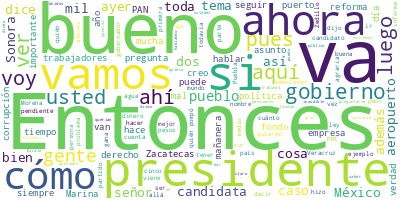

Source data for this figure (header and first rows):
Participante, Texto, Sentimiento, Palabras, Dia, Mes, Anio
PRESIDENTE ANDRES MANUEL LOPEZ OBRADOR, : Buenos días. Ánimo., 0.0, 4, 12, 04, 2024
PRESIDENTE ANDRES MANUEL LOPEZ OBRADOR, Bueno, pues vamos a contestar preguntas,…, 0.0, 43, 12, 04, 2024
PRESIDENTE ANDRES MANUEL LOPEZ OBRADOR, Hay una muy buena noticia: no prohibiero…, 0.0, 37, 12, 04, 2024
PRESIDENTE ANDRES MANUEL LOPEZ OBRADOR, Es una vergüenza que soliciten la cancel…, 0.0, 78, 12, 04, 2024
PREGUNTA, (inaudible) dicen que en 24 mañaneras ha…, 0.0, 13, 12, 04, 2024
PRESIDENTE ANDRES MANUEL LOPEZ OBRADOR, Pues ya lo resolvieron., 0.0, 4, 12, 04, 2024
PREGUNTA, Pero ¿será que pues hay en al menos 24 m…, 0.0, 17, 12, 04, 2024
PRESIDENTE ANDRES MANUEL LOPEZ OBRADOR, Sí, pero lo importante es que reconocen …, 0.0, 13, 12, 04, 2024
PREGUNTA, (Inaudible), 0.0, 1, 12, 04, 2024
PRESIDENTE ANDRES MANUEL LOPEZ OBRADOR, Sí, porque se trataba de una aberración.…, 0.0, 28, 12, 04, 2024
PRESIDENTE ANDRES MANUEL LOPEZ OBRADOR, Es Claudio X. González hijo el responsab…, 0.0, 107, 12, 04, 2024
PRESIDENTE ANDRES MANUEL LOPEZ OBRADOR, Por eso no les va bien, pero, como diría…, 0.0, 105, 12, 04, 2024
PRESIDENTE ANDRES MANUEL LOPEZ OBRADOR, Y además no todo lo resuelven con dinero…, 0.0, 62, 12, 04, 2024
PRESIDENTE ANDRES MANUEL LOPEZ OBRADOR, Pero, por eso, qué bueno que no se cance…, 0.0, 60, 12, 04, 2024
PREGUNTA, (inaudible) sigan bajando mañaneras., 0.0, 4, 12, 04, 2024
PRESIDENTE ANDRES MANUEL LOPEZ OBRADOR, Sí, bajan, pero suben otras porque ahora…, 0.0, 37, 12, 04, 2024
JESUS RAMIREZ CUEVAS, La conferencia del 2 de febrero., 0.0, 6, 12, 04, 2024
PRESIDENTE ANDRES MANUEL LOPEZ OBRADOR, La del 2 de febrero, pero ¿qué habla?, ¿…, 0.0, 15, 12, 04, 2024
JESUS RAMIREZ CUEVAS, Decían que el movimiento era humanista y…, 0.0, 10, 12, 04, 2024
PRESIDENTE ANDRES MANUEL LOPEZ OBRADOR, Ah, que nuestro movimiento era humanista…, 0.0, 18, 12, 04, 2024
PREGUNTA, La del 5 de febrero, la de…, 0.0, 7, 12, 04, 2024
PRESIDENTE ANDRES MANUEL LOPEZ OBRADOR, Ah, falta la de —eso está todavía por re…, 0.0, 102, 12, 04, 2024
PREGUNTA, Ahora quieren todas las mañaneras., 0.0, 5, 12, 04, 2024
PRESIDENTE ANDRES MANUEL LOPEZ OBRADOR, Nos querían cepillar la mañanera, pero n…, 0.0, 9, 12, 04, 2024
PREGUNTA, Entonces, ¿consideraría que no se ha vio…, 0.0, 12, 12, 04, 2024
PRESIDENTE ANDRES MANUEL LOPEZ OBRADOR, No. Por ejemplo, resolvieron, y creo que…, 0.0, 84, 12, 04, 2024
PRESIDENTE ANDRES MANUEL LOPEZ OBRADOR, Yo le decía en su momento a Carlos Salin…, 0.0, 33, 12, 04, 2024
PRESIDENTE ANDRES MANUEL LOPEZ OBRADOR, Reyna, vámonos., 0.0, 2, 12, 04, 2024
PREGUNTA, Gracias, presidente, por darme la palabr…, 0.0, 13, 12, 04, 2024
PREGUNTA, Una, la primera: presidente, ¿ya no va a…, 0.0, 18, 12, 04, 2024
PRESIDENTE ANDRES MANUEL LOPEZ OBRADOR, ¿De la qué?, 0.0, 3, 12, 04, 2024
PREGUNTA, Lo de la MIA del tren de Ímuris, no me l…, 0.0, 65, 12, 04, 2024
PREGUNTA, Pero como ya se va usted y no he visto q…, 0.0, 49, 12, 04, 2024
PREGUNTA, Y nada más para recordarle de…, 0.0, 6, 12, 04, 2024
PRESIDENTE ANDRES MANUEL LOPEZ OBRADOR, ¿Te contesto sobre esto?, 0.0, 4, 12, 04, 2024
PREGUNTA, Sí, bueno., 0.0, 2, 12, 04, 2024
PRESIDENTE ANDRES MANUEL LOPEZ OBRADOR, Ya está, ¿eh?, lo de Ímuris., 0.0, 6, 12, 04, 2024
PREGUNTA, La MIA, la manifestación, que iban a dar…, 0.0, 12, 12, 04, 2024
PRESIDENTE ANDRES MANUEL LOPEZ OBRADOR, Sí, sí. Estuvimos incluso reunidos con e…, 0.0, 40, 12, 04, 2024
PREGUNTA, Los de Nogales, dice usted, los que está…, 0.0, 8, 12, 04, 2024
PRESIDENTE ANDRES MANUEL LOPEZ OBRADOR, Lo de Nogales, sí., 0.0, 4, 12, 04, 2024
PREGUNTA, Que Buenos Aires y esas colonias por don…, 0.0, 13, 12, 04, 2024
PRESIDENTE ANDRES MANUEL LOPEZ OBRADOR, Sí, sí, pero, de todas maneras, ahora te…, 0.0, 11, 12, 04, 2024
PREGUNTA, ¿Y la manifestación de impacto ambiental…, 0.0, 12, 12, 04, 2024
PRESIDENTE ANDRES MANUEL LOPEZ OBRADOR, Sí., 0.0, 1, 12, 04, 2024
PRESIDENTE ANDRES MANUEL LOPEZ OBRADOR, Y lo otro que… ¿qué planteabas?, 0.0, 6, 12, 04, 2024
PREGUNTA, La salud, de lo del río Sonora., 0.0, 7, 12, 04, 2024
PRESIDENTE ANDRES MANUEL LOPEZ OBRADOR, Ah, también., 0.0, 2, 12, 04, 2024
PREGUNTA, Es que el hospital sigue como elefante b…, 0.0, 27, 12, 04, 2024
PRESIDENTE ANDRES MANUEL LOPEZ OBRADOR, Esto es lo de la contaminación del río., 0.0, 8, 12, 04, 2024
PREGUNTA, Sí, que quedó pendiente., 0.0, 4, 12, 04, 2024
PRESIDENTE ANDRES MANUEL LOPEZ OBRADOR, Sí, también se han llevado a cabo ya reu…, 0.0, 23, 12, 04, 2024
PREGUNTA, Pero ¿va a terminar el hospital o siempr…, 0.0, 9, 12, 04, 2024
PRESIDENTE ANDRES MANUEL LOPEZ OBRADOR, Yo creo que sí, sí nos va a dar tiempo. …, 0.0, 43, 12, 04, 2024
PRESIDENTE ANDRES MANUEL LOPEZ OBRADOR, Claro que dicen: ‘Ya se va’. No, vamos a…, 0.0, 35, 12, 04, 2024
PRESIDENTE ANDRES MANUEL LOPEZ OBRADOR, Voy a procurar, qué bueno que me pregunt…, 0.0, 99, 12, 04, 2024
PREGUNTA, Está pendiente también la limpia en los …, 0.0, 9, 12, 04, 2024
PREGUNTA, Y a raíz de que lo comenté la última vez…, 0.0, 105, 12, 04, 2024
PRESIDENTE ANDRES MANUEL LOPEZ OBRADOR, Hay que ver de qué se trata, pero sí a t…, 0.0, 17, 12, 04, 2024
PRESIDENTE ANDRES MANUEL LOPEZ OBRADOR, Aprovecho para informar, ayer vino una c…, 0.0, 89, 12, 04, 2024
... 344 more rows
